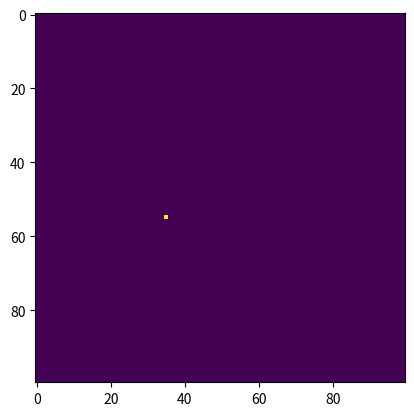

Write Python code to recreate this figure.
import numpy as np
import matplotlib.pyplot as plt
import math
import matplotlib.animation as anim

N=100 #taille de la région étudiée (en m**2)
nb_steps=1000 #nombre d'images total
x=np.random.choice(N)
x1 = x % N
y=np.random.choice(N)
y1 = y % N
x=np.random.choice(N)
x2 = x % N
y=np.random.choice(N)
y2 = y % N
x=np.random.choice(N)
x3 = x % N
y=np.random.choice(N)
y3 = y % N
liste_zone_fleur=[(x1,y1),(x2,y2),(x3,y3)] #liste des coordonnées des zones florales
Nb_abeilles=5000 #nombre initial d'abeilles dans la ruche
taux_nat=217 #nombre de secondes avant une naissance
s=0 #nombre de secondes écoulées modulo taux_nat
Nb_butineuses=abs(Nb_abeilles/2)
reperage=0 #nombre de zones florales découvertes
liste_reper=[] #liste des zones florales découvertes
distance=0 #distance initiale du repérage par rapport à la ruche
Nb_zones=3 #nombre de zones florales à découvrir
Nb_but_dehors=0 #nombre de butineuses hors de la ruche
Nb_ab_dedans=Nb_abeilles

terrain=np.zeros([N,N])

x=np.random.choice(N)
x0 = x % N
y=np.random.choice(N)
y0 = y % N
terrain[x0][y0]=Nb_abeilles

results=[]
results.append(terrain.copy())

def simulation():
    global Nb_groupes
    global T_groupe
    global Liste_direct
    global s
    global reperage
    global distance
    global Nb_but_dehors
    global Nb_abeilles
    global Nb_ab_dedans

    for i in range(nb_steps):
        s=s+1
        if s==taux_nat:                 #naissance d'une abeille
            s=0
            Nb_abeilles=Nb_abeilles+1
            Nb_ab_dedans=Nb_ab_dedans+1
            terrain[x0][y0]=Nb_ab_dedans
        if reperage<Nb_zones:
            distance=distance+1
            for j in range(-distance,distance+1):
                for k in range(-distance,distance+1):               #zone de repérage carrée autour de la ruche
                    if j==-distance or j==distance or k==-distance or k==distance: #zone encore inexplorée
                        if (j+x0,k+y0) in liste_zone_fleur:
                            reperage=reperage+1
                            liste_reper.append((j+x0,k+y0))
        if reperage>=Nb_zones:
            
            if Nb_but_dehors==0:
                Nb_groupes=reperage #nombre de groupe de butineuses
                T_groupe=abs(Nb_butineuses/Nb_groupes) #nombre d'abeilles dans un groupe
                Liste_direct=[] #liste des directions pour chaque groupe
                for k in range(Nb_groupes):
                    Liste_direct.append(((x0,y0),liste_reper[k]))
                Nb_but_dehors=Nb_butineuses
                Nb_ab_dedans=Nb_ab_dedans-Nb_but_dehors
                
            elif Nb_but_dehors!=0:
                Liste_dir=[]
                for k in Liste_direct:
                    (a,b), (c,d)= k
                    if (a,b)!=(c,d):
                        terrain[a][b]=terrain[a][b]-T_groupe
                        action=0
                        while action!=2 and (a,b)!=(c,d):
                            if abs(a-c)>abs(b-d):
                                if a-c>0:
                                    a=a-1
                                elif a-c<0:
                                    a=a+1
                            elif abs(a-c)<abs(b-d):
                                if b-d>0:
                                    b=b-1
                                elif b-d<0:
                                    b=b+1
                            elif abs(a-c)==abs(b-d):
                                if a-c<0 and b-d<0:
                                    a=a+1
                                    b=b+1
                                elif a-c<0 and b-d>0:
                                    a=a+1
                                    b=b-1
                                elif a-c>0 and b-d>0:
                                    a=a-1
                                    b=b-1
                                elif a-c>0 and b-d<0:
                                    a=a-1
                                    b=b+1
                            action=action+1
                        terrain[a][b]=terrain[a][b]+T_groupe
                        Liste_dir.append(((a,b),(c,d)))
                Liste_direct=Liste_dir.copy()
                    
        
        results.append(terrain.copy())
    return(results)
 
results=simulation()

        
fig = plt.figure()

# results[i] contient l'état au pas de temps i sous forme de matrice
im = plt.imshow(results[0], animated=True)

def updatefig(i):

    im.set_array(results[i+1])
    
    return im,

ani = anim.FuncAnimation(fig, updatefig, frames=1000, interval=50, blit=True)

plt.show()
